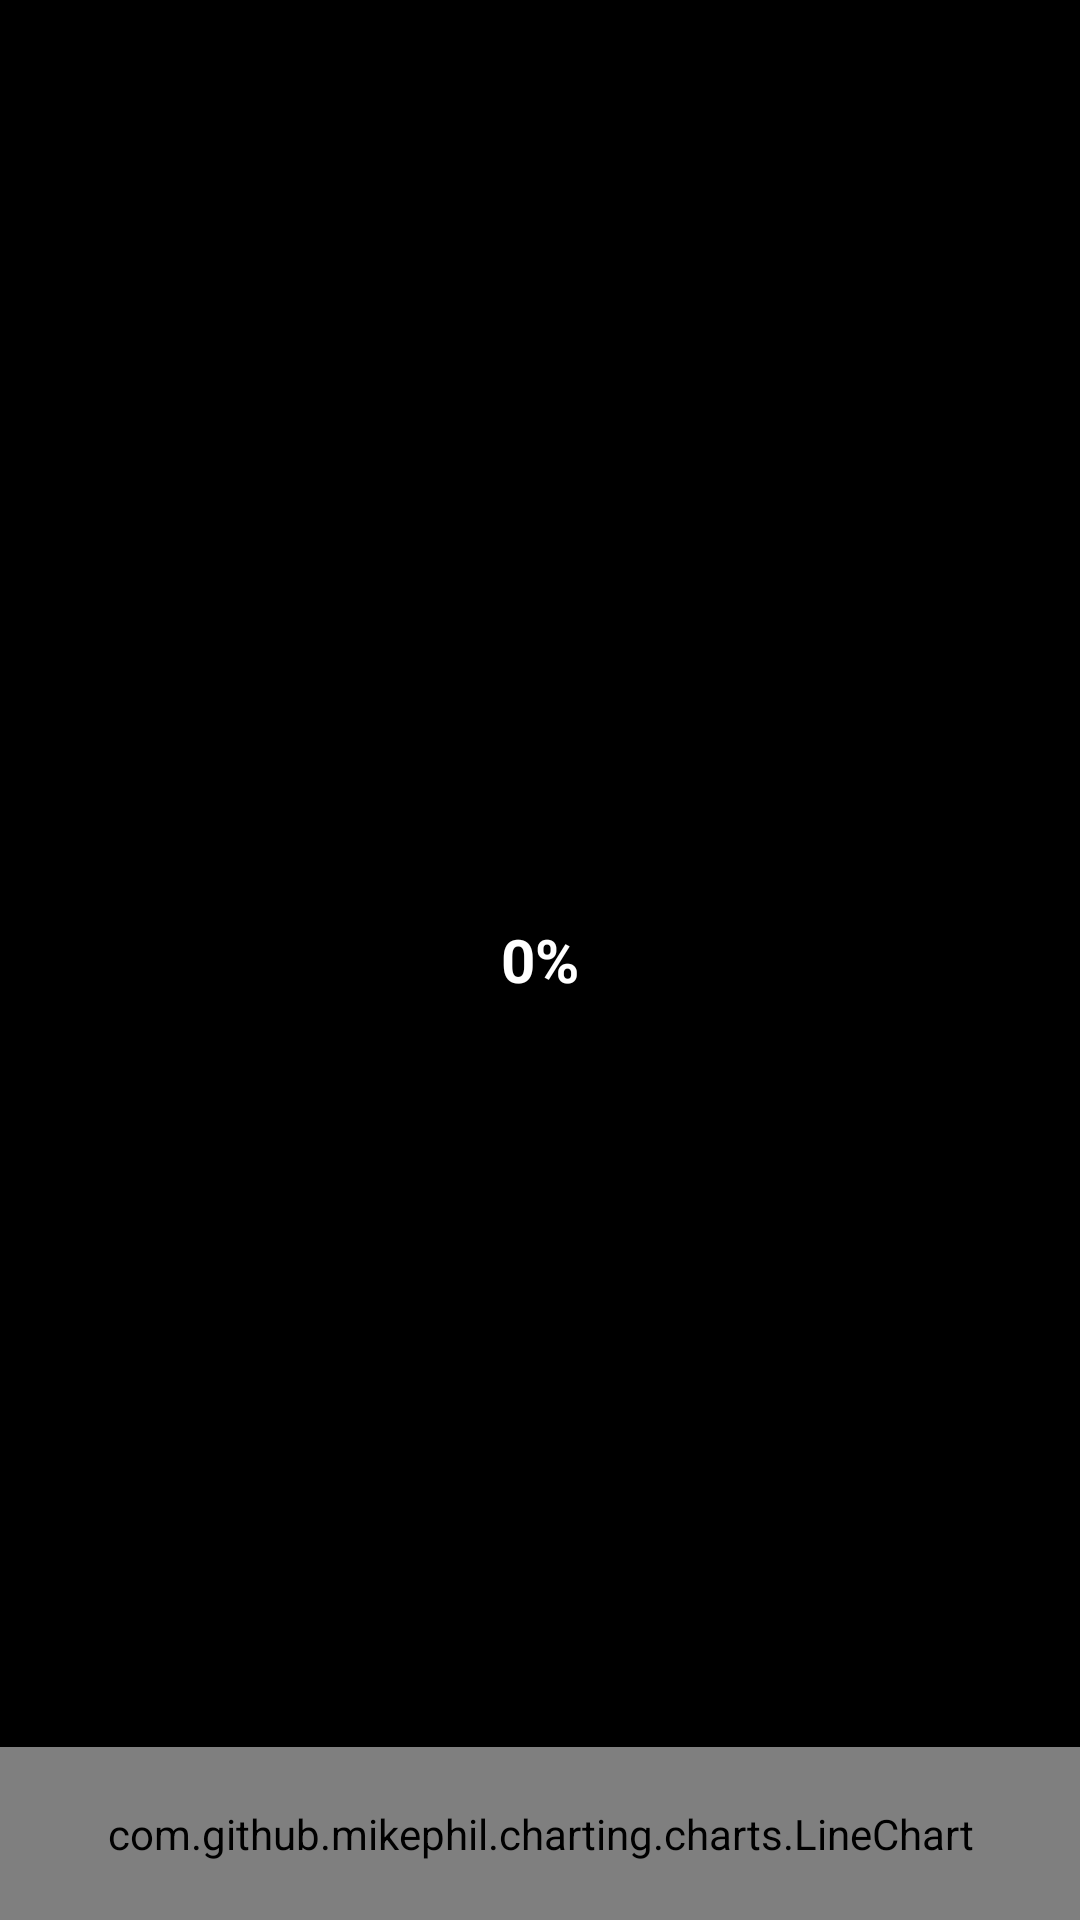

Here is an Android app screen rendered from its layout file. Give the layout XML and the strings, colors and styles it references.
<!-- AndroidManifest.xml: application theme Theme.HealthcareApp -->
<!-- res/layout/activity_heart_rate_measurement.xml -->
<?xml version="1.0" encoding="utf-8"?>
<RelativeLayout xmlns:android="http://schemas.android.com/apk/res/android"
    xmlns:tools="http://schemas.android.com/tools"
    android:layout_width="match_parent"
    android:layout_height="match_parent"
    android:background="@color/colorBlack"
    tools:context=".MainActivity"
    android:layout_marginTop="-300dp">

    <ProgressBar
        android:id="@+id/progressBar"
        style="@style/Widget.AppCompat.ProgressBar.Horizontal"
        android:layout_width="200dp"
        android:layout_height="200dp"
        android:layout_centerInParent="true"
        android:indeterminate="false"
        android:max="100"
        android:progress="0"
        android:progressDrawable="@drawable/circular_progress_bar" />

    <Button
        android:id="@+id/startButton"
        android:layout_width="wrap_content"
        android:layout_height="wrap_content"
        android:layout_below="@id/currentHeartRateTextView"
        android:layout_centerHorizontal="true"
        android:background="@drawable/btn_bg"
        android:layout_marginTop="16dp"
        android:text="Start" />

    <TextView
        android:id="@+id/currentHeartRateTextView"
        android:layout_width="wrap_content"
        android:layout_height="wrap_content"
        android:layout_below="@id/progressBar"
        android:layout_centerHorizontal="true"
        android:layout_marginTop="16dp"
        android:textSize="24sp"
        android:textColor="@color/colorWhite"/>

    <TextView
        android:id="@+id/progressText"
        android:layout_width="wrap_content"
        android:layout_height="wrap_content"
        android:layout_centerInParent="true"
        android:layout_centerVertical="true"
        android:text="0%"
        android:textSize="20sp"
        android:textStyle="bold"
        android:textColor="@color/colorWhite"/>

    <ImageView
        android:id="@+id/heartImageView"
        android:layout_width="50dp"
        android:layout_height="50dp"
        android:layout_centerHorizontal="true"
        android:layout_above="@id/progressText"
        android:src="@drawable/ic_heart"
        android:visibility="invisible" />

    <com.github.mikephil.charting.charts.LineChart
        android:id="@+id/lineChart"
        android:layout_width="match_parent"
        android:layout_height="200dp"
        android:layout_below="@id/startButton"
        android:layout_marginTop="50dp"/>

    <ProgressBar
        android:id="@+id/lastHeartRateProgressBar"
        android:layout_width="300dp"
        android:layout_height="wrap_content"
        android:layout_centerInParent="true"
        android:layout_marginTop="16dp"
        android:visibility="invisible"
        style="?android:attr/progressBarStyleHorizontal"
        android:progressDrawable="@drawable/custom_progress_bar"
        android:max="120"
        android:progress="0" />

    <LinearLayout
        android:layout_width="wrap_content"
        android:layout_height="wrap_content"
        android:orientation="horizontal"
        android:layout_centerHorizontal="true"
        android:layout_below="@+id/lastHeartRateProgressBar">

    <TextView
        android:id="@+id/progressValueTextView"
        android:layout_width="wrap_content"
        android:layout_height="wrap_content"
        android:visibility="invisible"
        android:textSize="16sp"
        android:textColor="@color/colorWhite"
        android:layout_marginEnd="5dp"/>

        <TextView
            android:id="@+id/bpmTextView"
            android:layout_width="wrap_content"
            android:layout_height="wrap_content"
            android:visibility="invisible"
            android:text="BPM"
            android:textColor="@color/colorWhite"
            android:textSize="16sp" />

    </LinearLayout>

    <TextView
        android:id="@+id/maxValueTextView"
        android:layout_width="wrap_content"
        android:layout_height="wrap_content"
        android:layout_toEndOf="@id/lastHeartRateProgressBar"
        android:layout_below="@+id/lastHeartRateProgressBar"
        android:text="120"
        android:visibility="invisible"
        android:textSize="16sp"
        android:textColor="@color/colorWhite"/>

    <TextView
        android:id="@+id/minValueTextView"
        android:layout_width="wrap_content"
        android:layout_height="wrap_content"
        android:layout_toStartOf="@id/lastHeartRateProgressBar"
        android:layout_below="@+id/lastHeartRateProgressBar"
        android:text="0"
        android:visibility="invisible"
        android:textSize="16sp"
        android:textColor="@color/colorWhite"/>

    <TextView
        android:id="@+id/vasIzmjereniPulsTextView"
        android:layout_width="wrap_content"
        android:layout_height="wrap_content"
        android:layout_alignStart="@id/lastHeartRateProgressBar"
        android:layout_above="@+id/lastHeartRateProgressBar"
        android:text="Vaš izmjereni puls:"
        android:visibility="invisible"
        android:textSize="20sp"
        android:layout_marginBottom="40dp"
        android:textColor="@color/colorWhite"/>

    <TextView
        android:id="@+id/prosjecanRasponTextView"
        android:layout_width="wrap_content"
        android:layout_height="wrap_content"
        android:layout_centerHorizontal="true"
        android:layout_below="@+id/lastHeartRateProgressBar"
        android:text="Prosječan raspon: 61-76 BPM-a"
        android:visibility="invisible"
        android:textSize="13sp"
        android:layout_marginTop="50dp"
        android:textColor="@color/colorWhite"/>

    <TextView
        android:id="@+id/pulseTextView"
        android:layout_width="wrap_content"
        android:layout_height="wrap_content"
        android:text="Mjerenje..."
        android:textSize="20sp"
        android:layout_centerHorizontal="true"
        android:layout_below="@id/progressText"
        android:animation="@anim/pulse_text"
        android:visibility="invisible"
        android:textColor="@color/colorWhite"/>

    <TextView
        android:id="@+id/pokusajteTextView"
        android:layout_width="wrap_content"
        android:layout_height="wrap_content"
        android:text="Pokušajte biti mirni i tihi."
        android:textSize="20sp"
        android:layout_centerHorizontal="true"
        android:layout_above="@id/progressBar"
        android:visibility="invisible"
        android:paddingBottom="20dp"
        android:textColor="@color/colorWhite"/>

    <Button
        android:id="@+id/odustaniButton"
        android:layout_width="wrap_content"
        android:layout_height="wrap_content"
        android:layout_alignParentBottom="true"
        android:background="@android:color/transparent"
        android:layout_alignStart="@id/lastHeartRateProgressBar"
        android:visibility="invisible"
        android:text="Odustani"
        android:textColor="@color/white"/>

    <Button
        android:id="@+id/spremiButton"
        android:layout_width="wrap_content"
        android:layout_height="wrap_content"
        android:layout_alignParentBottom="true"
        android:background="@android:color/transparent"
        android:layout_alignEnd="@id/lastHeartRateProgressBar"
        android:visibility="invisible"
        android:text="Spremi"
        android:textColor="@color/white" />

</RelativeLayout>
<!-- resources referenced by this layout -->
<resources>
  <color name="colorBlack">#000000</color>
  <color name="colorWhite">#FFFFFF</color>
  <color name="white">#FFFFFFFF</color>
  <!-- drawable circular_progress_bar (drawable) -->
  <?xml version="1.0" encoding="utf-8"?>
  <rotate xmlns:android="http://schemas.android.com/apk/res/android"
      android:fromDegrees="270"
      android:toDegrees="270">
  
      <shape
          android:innerRadiusRatio="2.5"
          android:shape="ring"
          android:thicknessRatio="10.0">
  
          <gradient
              android:centerColor="#FF4081"
              android:endColor="#FF4081"
              android:startColor="#FF4081"
              android:type="sweep" />
  
      </shape>
  </rotate>
  <!-- drawable custom_progress_bar (drawable) -->
  <layer-list xmlns:android="http://schemas.android.com/apk/res/android">
      
      <item android:id="@android:id/background">
          <shape>
              <corners android:radius="20dp" />
              <solid android:color="@color/white" />
          </shape>
      </item>
  
      
      <item android:id="@android:id/progress">
          <clip>
              <shape>
                  <corners android:radius="20dp" />
                  <solid android:color="@color/colorOrange" />
              </shape>
          </clip>
      </item>
  </layer-list>
  <style name="Theme.HealthcareApp" parent="Base.Theme.HealthcareApp" />
  <color name="colorOrange">#FFA500</color>
  <style name="Base.Theme.HealthcareApp" parent="Theme.MaterialComponents.Light.NoActionBar">
          
          
      </style>
</resources>
